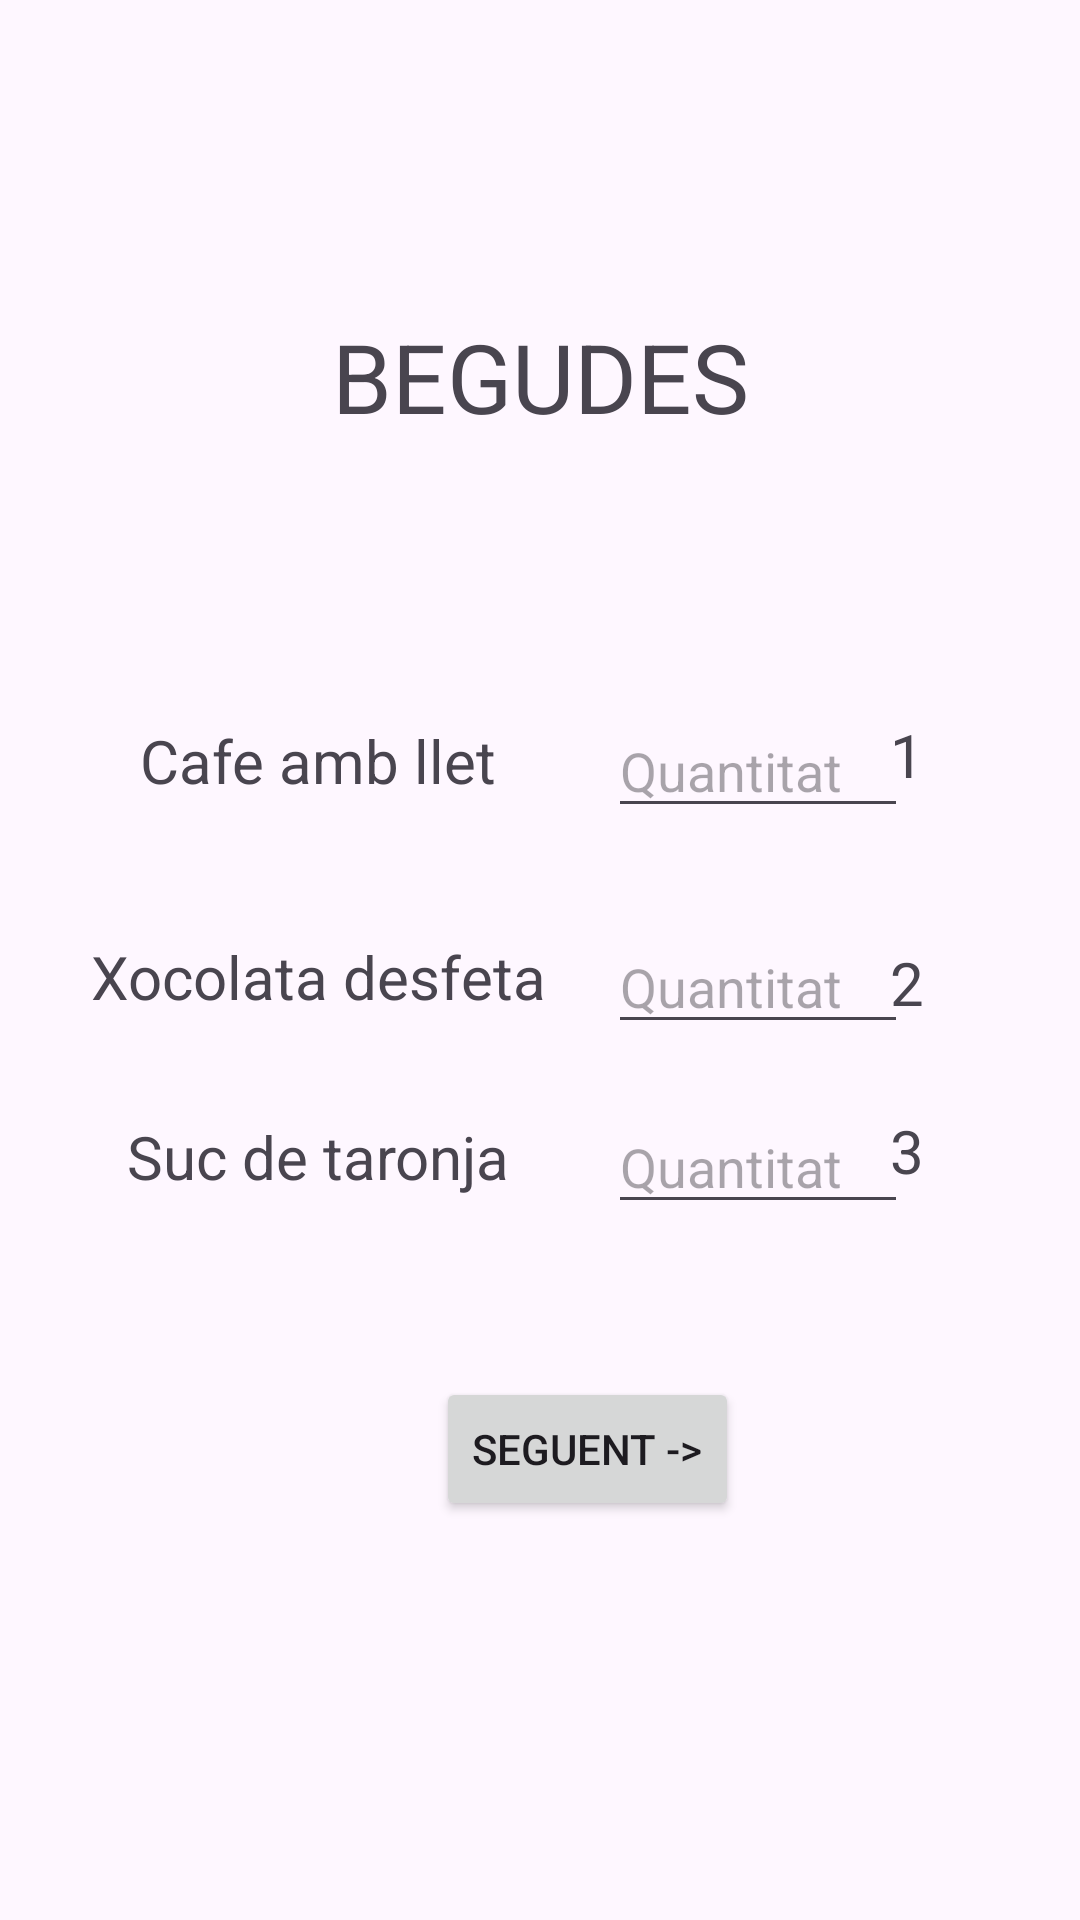

Reconstruct the res/layout file that produces this screen, plus the resources it refers to.
<!-- AndroidManifest.xml: application theme Theme.ProjecteCafeteriaPauPulido -->
<!-- res/layout/fragment_begudes.xml -->
<?xml version="1.0" encoding="utf-8"?>
<layout xmlns:android="http://schemas.android.com/apk/res/android"
    xmlns:app="http://schemas.android.com/apk/res-auto"
    xmlns:tools="http://schemas.android.com/tools">

    <androidx.constraintlayout.widget.ConstraintLayout
        android:id="@+id/viewContainer"
        android:layout_width="match_parent"
        android:layout_height="match_parent"
    tools:context=".BegudesFragment">

        <TextView
            android:id="@+id/textTitle"
            android:layout_width="183dp"
            android:layout_height="42dp"
            android:layout_marginTop="104dp"
            android:text="BEGUDES"
            android:textAlignment="center"
            android:textSize="32dp"
            app:layout_constraintEnd_toEndOf="parent"
            app:layout_constraintStart_toStartOf="parent"
            app:layout_constraintTop_toTopOf="parent" />

        <TextView
            android:id="@+id/textCafeLlet"
            android:layout_width="153dp"
            android:layout_height="35dp"
            android:layout_marginTop="240dp"
            android:text="Cafe amb llet"
            android:textAlignment="center"
            android:textSize="20dp"
            app:layout_constraintEnd_toEndOf="parent"
            app:layout_constraintHorizontal_bias="0.143"
            app:layout_constraintStart_toStartOf="parent"
            app:layout_constraintTop_toTopOf="parent" />

        <TextView
            android:id="@+id/preuCafe"
            android:layout_width="48dp"
            android:layout_height="31dp"
            android:layout_marginTop="92dp"
            android:text="1"
            android:textAlignment="center"
            android:textSize="20dp"
            app:layout_constraintEnd_toEndOf="parent"
            app:layout_constraintHorizontal_bias="0.739"
            app:layout_constraintStart_toEndOf="@+id/textCafeLlet"
            app:layout_constraintTop_toBottomOf="@+id/textTitle" />

        <EditText
            android:id="@+id/quantCafeLlet"
            android:layout_width="100dp"
            android:layout_height="38dp"
            android:layout_marginStart="20dp"
            android:layout_marginTop="92dp"
            android:ems="10"
            android:hint="Quantitat"
            android:inputType="text"
            app:layout_constraintStart_toEndOf="@+id/textCafeLlet"
            app:layout_constraintTop_toBottomOf="@+id/textTitle" />

        <TextView
            android:id="@+id/textXoco"
            android:layout_width="153dp"
            android:layout_height="35dp"
            android:layout_marginTop="312dp"
            android:text="Xocolata desfeta"
            android:textAlignment="center"
            android:textSize="20dp"
            app:layout_constraintEnd_toEndOf="parent"
            app:layout_constraintHorizontal_bias="0.143"
            app:layout_constraintStart_toStartOf="parent"
            app:layout_constraintTop_toTopOf="parent" />

        <TextView
            android:id="@+id/preuXoco"
            android:layout_width="48dp"
            android:layout_height="31dp"
            android:layout_marginTop="168dp"
            android:text="2"
            android:textAlignment="center"
            android:textSize="20dp"
            app:layout_constraintEnd_toEndOf="parent"
            app:layout_constraintHorizontal_bias="0.739"
            app:layout_constraintStart_toEndOf="@+id/textXoco"
            app:layout_constraintTop_toBottomOf="@+id/textTitle" />

        <EditText
            android:id="@+id/quantXoco"
            android:layout_width="100dp"
            android:layout_height="38dp"
            android:layout_marginStart="20dp"
            android:layout_marginTop="164dp"
            android:ems="10"
            android:hint="Quantitat"
            android:inputType="text"
            app:layout_constraintStart_toEndOf="@+id/textCafeLlet"
            app:layout_constraintTop_toBottomOf="@+id/textTitle" />

        <TextView
            android:id="@+id/textSuc"
            android:layout_width="153dp"
            android:layout_height="35dp"
            android:layout_marginTop="372dp"
            android:text="Suc de taronja"
            android:textAlignment="center"
            android:textSize="20dp"
            app:layout_constraintEnd_toEndOf="parent"
            app:layout_constraintHorizontal_bias="0.143"
            app:layout_constraintStart_toStartOf="parent"
            app:layout_constraintTop_toTopOf="parent" />

        <TextView
            android:id="@+id/preuSuc"
            android:layout_width="48dp"
            android:layout_height="31dp"
            android:layout_marginTop="224dp"
            android:text="3"
            android:textAlignment="center"
            android:textSize="20dp"
            app:layout_constraintEnd_toEndOf="parent"
            app:layout_constraintHorizontal_bias="0.739"
            app:layout_constraintStart_toEndOf="@+id/textSuc"
            app:layout_constraintTop_toBottomOf="@+id/textTitle" />

        <EditText
            android:id="@+id/quantSuc"
            android:layout_width="100dp"
            android:layout_height="38dp"
            android:layout_marginStart="20dp"
            android:layout_marginTop="224dp"
            android:ems="10"
            android:hint="Quantitat"
            android:inputType="text"
            app:layout_constraintStart_toEndOf="@+id/textCafeLlet"
            app:layout_constraintTop_toBottomOf="@+id/textTitle" />

        <Button
            android:id="@+id/button2"
            android:layout_width="wrap_content"
            android:layout_height="wrap_content"
            android:layout_marginTop="52dp"
            android:text="Seguent ->"
            app:layout_constraintEnd_toEndOf="parent"
            app:layout_constraintHorizontal_bias="0.561"
            app:layout_constraintStart_toStartOf="parent"
            app:layout_constraintTop_toBottomOf="@+id/textSuc" />

    </androidx.constraintlayout.widget.ConstraintLayout>
</layout>
<!-- resources referenced by this layout -->
<resources>
  <style name="Theme.ProjecteCafeteriaPauPulido" parent="Base.Theme.ProjecteCafeteriaPauPulido" />
  <style name="Base.Theme.ProjecteCafeteriaPauPulido" parent="Theme.Material3.DayNight.NoActionBar">
          
          
      </style>
</resources>
